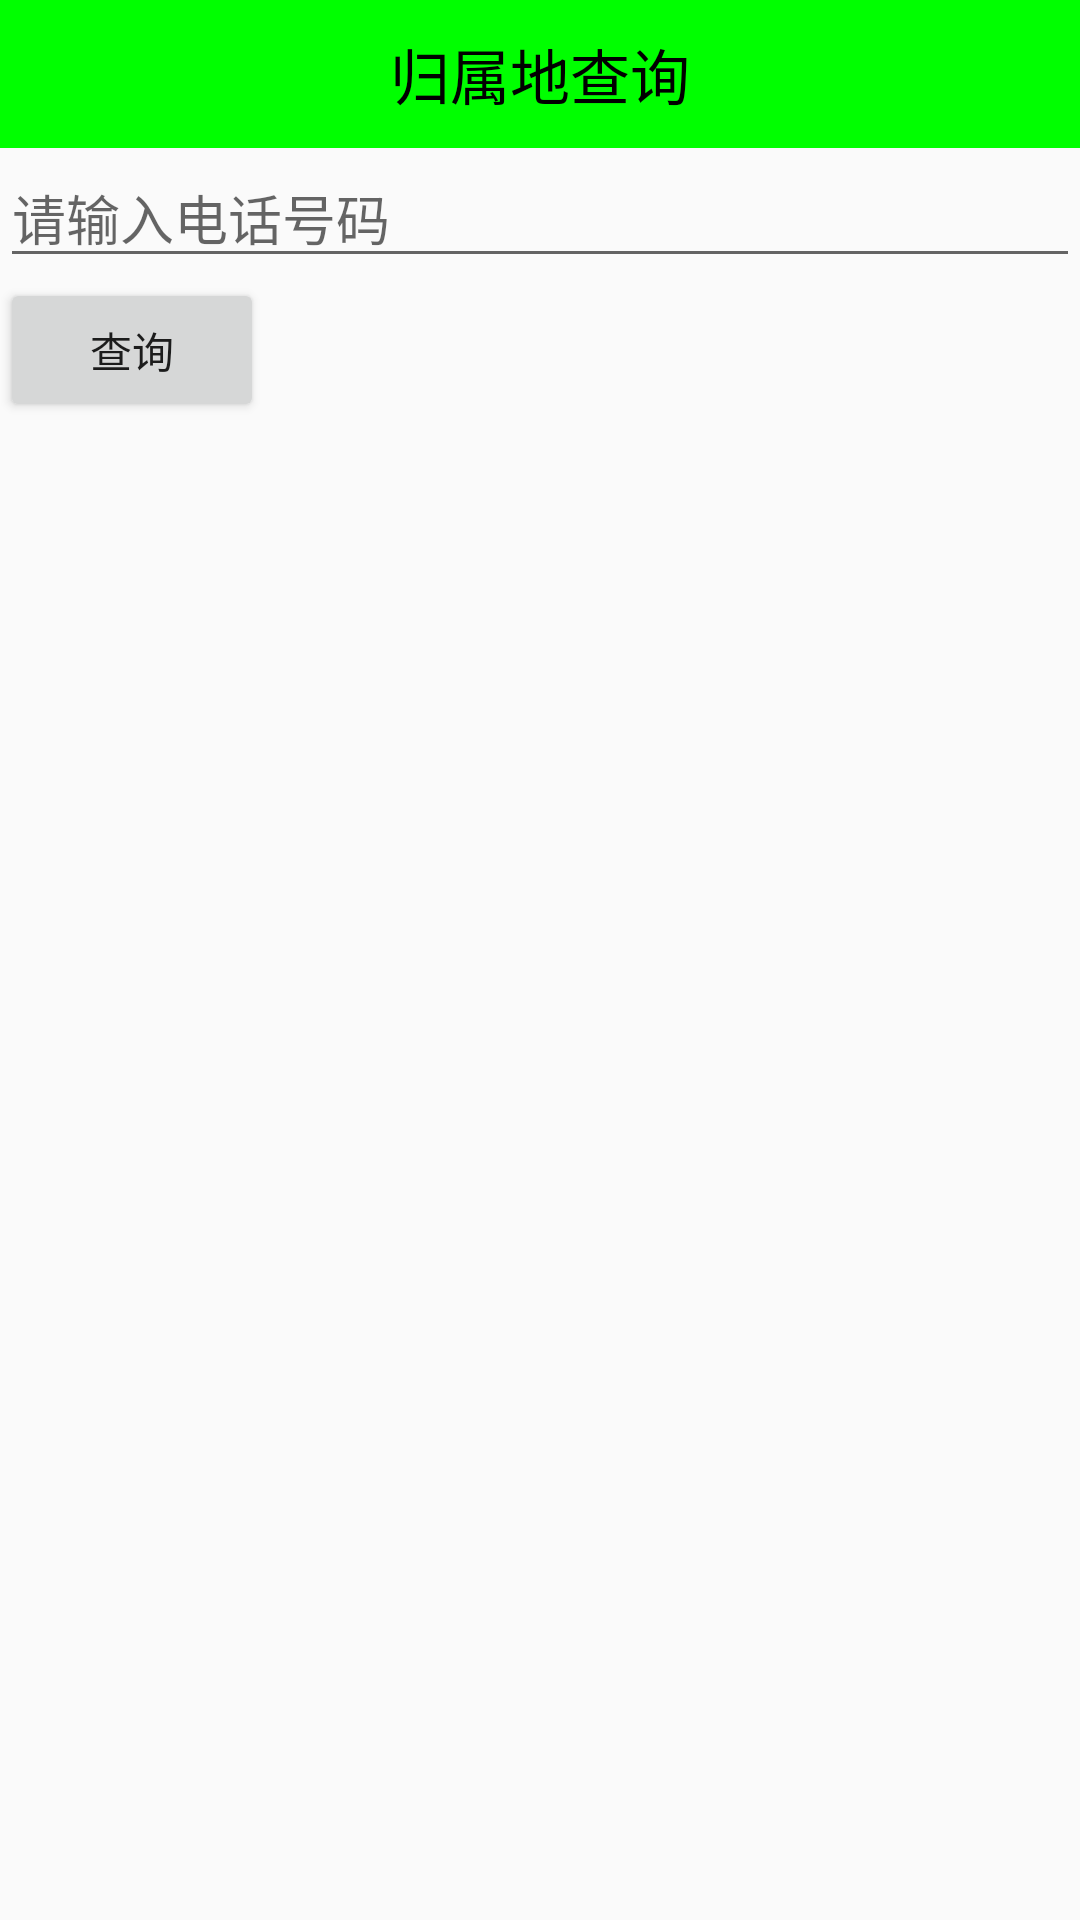

Layout XML and referenced resources for this Android screen:
<!-- AndroidManifest.xml: application theme AppTheme -->
<!-- res/layout/activity_query_address.xml -->
<?xml version="1.0" encoding="utf-8"?>
<LinearLayout
    xmlns:android="http://schemas.android.com/apk/res/android"
    android:orientation="vertical"
    android:layout_width="match_parent"
    android:layout_height="match_parent">

    <TextView
        android:text="归属地查询"
        style="@style/TitleStyle"/>

    <EditText
        android:id="@+id/et_phone"
        android:hint="请输入电话号码"
        android:inputType="phone"
        android:layout_width="match_parent"
        android:layout_height="wrap_content"/>

    <Button
        android:id="@+id/bt_query"
        android:layout_width="wrap_content"
        android:layout_height="wrap_content"
        android:text="查询"/>

    <TextView
        android:id="@+id/tv_query_result"
        android:layout_width="wrap_content"
        android:layout_height="wrap_content"/>

</LinearLayout>
<!-- resources referenced by this layout -->
<resources>
  <style name="TitleStyle">
  
          <item name="android:layout_width">match_parent</item>
          <item name="android:layout_height">wrap_content</item>
          <item name="android:background">@color/green</item>
          <item name="android:padding">10dp</item>
          <item name="android:gravity">center</item>
          <item name="android:textColor">@color/black</item>
          <item name="android:textSize">20sp</item>
  
      </style>
  <style name="AppTheme" parent="Theme.AppCompat.Light.DarkActionBar">
          
          <item name="colorPrimary">@color/colorPrimary</item>
          <item name="colorPrimaryDark">@color/colorPrimaryDark</item>
          <item name="colorAccent">@color/colorAccent</item>
  
          <item name="windowNoTitle">true</item>
  
      </style>
  <color name="green">#0f0</color>
  <color name="black">#000</color>
  <color name="colorPrimary">#3F51B5</color>
  <color name="colorPrimaryDark">#303F9F</color>
  <color name="colorAccent">#FF4081</color>
</resources>
